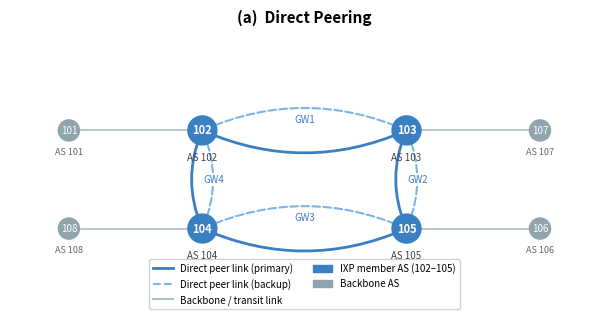
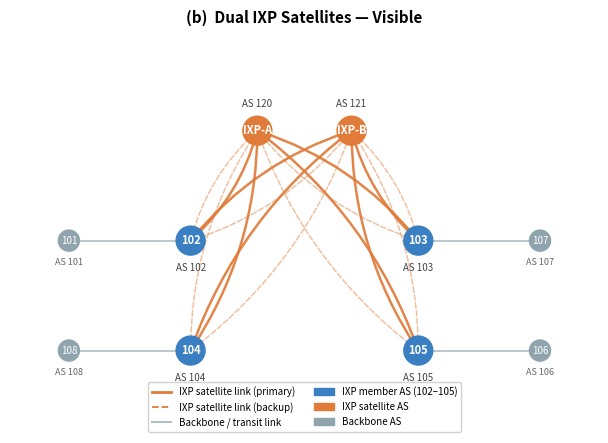
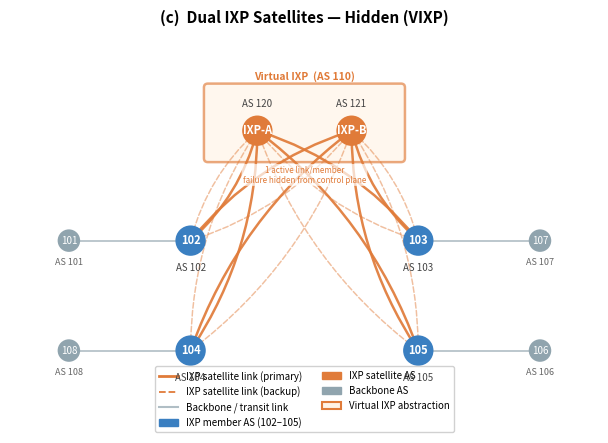
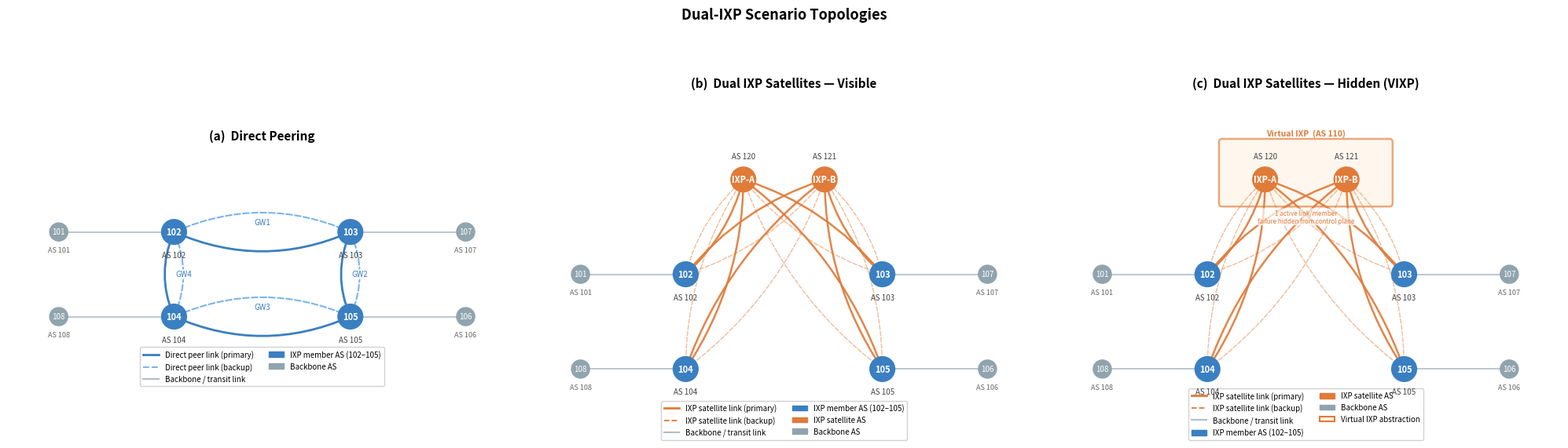

Reproduce these figures in Python, in order.
"""Generate topology diagrams for the three dual-IXP scenarios.

Outputs (one PNG each + a combined 3-panel figure):
  <out_dir>/topology_direct.png
  <out_dir>/topology_dual_visible.png
  <out_dir>/topology_dual_hidden.png
  <out_dir>/topology_all_scenarios.png
"""

import argparse
from pathlib import Path

import matplotlib.pyplot as plt
import matplotlib.patches as mpatches
from matplotlib.patches import FancyBboxPatch, Circle
from matplotlib.lines import Line2D
import numpy as np


# ---------------------------------------------------------------------------
# Colour / style palette
# ---------------------------------------------------------------------------
COL_MEMBER     = "#3A7FC1"
COL_IXP_SAT   = "#E07B39"
COL_BACKBONE   = "#90A4AE"
COL_EDGE_BB    = "#B0BEC5"
COL_EDGE_IXP   = "#E07B39"
COL_EDGE_PEER  = "#3A7FC1"
COL_EDGE_PEER2 = "#7BB5E8"

NODE_R_MAIN = 0.18
NODE_R_BB   = 0.13
FONT_MAIN   = 8.5
FONT_BB     = 7.5
FONT_LABEL  = 7.0
LW_MAIN     = 1.8
LW_BB       = 1.2
LW_PEER     = 2.0

# ---------------------------------------------------------------------------
# Node positions
# ---------------------------------------------------------------------------
POS_DUAL = {
    120: (-0.60,  1.95),
    121: ( 0.60,  1.95),
    102: (-1.45,  0.55),
    103: ( 1.45,  0.55),
    104: (-1.45, -0.85),
    105: ( 1.45, -0.85),
    101: (-3.00,  0.55),
    107: ( 3.00,  0.55),
    108: (-3.00, -0.85),
    106: ( 3.00, -0.85),
}

POS_DIRECT = {
    102: (-1.30,  0.45),
    103: ( 1.30,  0.45),
    104: (-1.30, -0.80),
    105: ( 1.30, -0.80),
    101: (-3.00,  0.45),
    107: ( 3.00,  0.45),
    108: (-3.00, -0.80),
    106: ( 3.00, -0.80),
}


# ---------------------------------------------------------------------------
# Drawing primitives
# ---------------------------------------------------------------------------

def _set_limits(ax, pos, margin=0.75):
    xs = [v[0] for v in pos.values()]
    ys = [v[1] for v in pos.values()]
    ax.set_xlim(min(xs) - margin, max(xs) + margin)
    ax.set_ylim(min(ys) - margin - 0.30, max(ys) + margin + 0.50)


def _edge(ax, p1, p2, col=COL_EDGE_BB, lw=LW_BB, ls="-", rad=0.0,
          alpha=1.0, zorder=2):
    x1, y1 = p1
    x2, y2 = p2
    if rad == 0.0:
        ax.plot([x1, x2], [y1, y2], color=col, lw=lw, ls=ls,
                alpha=alpha, zorder=zorder)
    else:
        ax.annotate("", xy=(x2, y2), xytext=(x1, y1),
                    arrowprops=dict(arrowstyle="-",
                                   color=col, lw=lw, linestyle=ls,
                                   connectionstyle=f"arc3,rad={rad}",
                                   alpha=alpha),
                    zorder=zorder)


def _edge_label(ax, p1, p2, label, col="gray", fontsize=FONT_LABEL,
                t=0.5, perp=0.14):
    x1, y1 = p1
    x2, y2 = p2
    mx = x1 + t * (x2 - x1)
    my = y1 + t * (y2 - y1)
    dx, dy = x2 - x1, y2 - y1
    length = max(np.hypot(dx, dy), 1e-9)
    lx = mx - dy / length * perp
    ly = my + dx / length * perp
    ax.text(lx, ly, label, ha="center", va="center",
            fontsize=fontsize, color=col, zorder=8,
            bbox=dict(boxstyle="round,pad=0.15", fc="white", ec="none",
                      alpha=0.80))


def _draw_nodes(ax, positions, members, ixp_sats, backbone):
    for node, (x, y) in positions.items():
        if node in members:
            col, r = COL_MEMBER, NODE_R_MAIN
        elif node in ixp_sats:
            col, r = COL_IXP_SAT, NODE_R_MAIN
        else:
            col, r = COL_BACKBONE, NODE_R_BB
        ax.add_patch(Circle((x, y), r, color=col, zorder=5,
                            linewidth=1.5, edgecolor="white"))

    for node, (x, y) in positions.items():
        is_main = node in (members | ixp_sats)
        r  = NODE_R_MAIN if is_main else NODE_R_BB
        fs = FONT_MAIN   if is_main else FONT_BB
        fw = "bold"      if is_main else "normal"
        inner = "IXP-A" if node == 120 else ("IXP-B" if node == 121 else str(node))
        ax.text(x, y, inner, ha="center", va="center",
                fontsize=fs - 0.5, fontweight=fw, color="white", zorder=7)
        # Sub-label
        if node in (120, 121):
            ax.text(x, y + r + 0.10, f"AS {node}", ha="center", va="bottom",
                    fontsize=FONT_BB - 0.5, color="#444444", zorder=7)
        elif node in members:
            ax.text(x, y - r - 0.10, f"AS {node}", ha="center", va="top",
                    fontsize=FONT_BB - 0.5, color="#444444", zorder=7)
        else:
            ax.text(x, y - r - 0.09, f"AS {node}", ha="center", va="top",
                    fontsize=FONT_BB - 1.0, color="#666666", zorder=7)


# ---------------------------------------------------------------------------
# Scenario drawing
# ---------------------------------------------------------------------------

def draw_direct(ax, pos):
    members  = {102, 103, 104, 105}
    backbone = {101, 106, 107, 108}

    for a, b in [(101, 102), (107, 103), (104, 108), (105, 106)]:
        _edge(ax, pos[a], pos[b], col=COL_EDGE_BB, lw=LW_BB)

    for a, b, lbl in [(102, 103, "GW1"), (103, 105, "GW2"),
                      (104, 105, "GW3"), (102, 104, "GW4")]:
        _edge(ax, pos[a], pos[b], col=COL_EDGE_PEER,  lw=LW_PEER, rad= 0.22)
        _edge(ax, pos[a], pos[b], col=COL_EDGE_PEER2, lw=LW_PEER * 0.75,
              ls="--", rad=-0.22)
        _edge_label(ax, pos[a], pos[b], lbl, col=COL_EDGE_PEER)

    _draw_nodes(ax, pos, members, set(), backbone)

    leg = [
        Line2D([0], [0], color=COL_EDGE_PEER,  lw=2,
               label="Direct peer link (primary)"),
        Line2D([0], [0], color=COL_EDGE_PEER2, lw=1.5, ls="--",
               label="Direct peer link (backup)"),
        Line2D([0], [0], color=COL_EDGE_BB,    lw=1.5,
               label="Backbone / transit link"),
        mpatches.Patch(color=COL_MEMBER,   label="IXP member AS (102–105)"),
        mpatches.Patch(color=COL_BACKBONE, label="Backbone AS"),
    ]
    ax.legend(handles=leg, loc="lower center", fontsize=FONT_LABEL,
              framealpha=0.9, ncol=2, bbox_to_anchor=(0.5, -0.01))
    ax.set_title("(a)  Direct Peering", fontsize=11, fontweight="bold", pad=7)


def draw_dual(ax, pos, hidden: bool):
    members  = {102, 103, 104, 105}
    ixp_sats = {120, 121}
    backbone = {101, 106, 107, 108}

    for a, b in [(101, 102), (107, 103), (104, 108), (105, 106)]:
        _edge(ax, pos[a], pos[b], col=COL_EDGE_BB, lw=LW_BB)

    for m in [102, 103, 104, 105]:
        _edge(ax, pos[m], pos[120], col=COL_EDGE_IXP, lw=LW_MAIN,
              rad= 0.15, alpha=0.92)
        _edge(ax, pos[m], pos[120], col=COL_EDGE_IXP, lw=LW_MAIN * 0.6,
              ls="--", rad=-0.15, alpha=0.48)
        _edge(ax, pos[m], pos[121], col=COL_EDGE_IXP, lw=LW_MAIN,
              rad=-0.15, alpha=0.92)
        _edge(ax, pos[m], pos[121], col=COL_EDGE_IXP, lw=LW_MAIN * 0.6,
              ls="--", rad= 0.15, alpha=0.48)

    if hidden:
        x_lo = min(pos[120][0], pos[121][0]) - 0.63
        x_hi = max(pos[120][0], pos[121][0]) + 0.63
        y_lo = min(pos[120][1], pos[121][1]) - 0.35
        y_hi = max(pos[120][1], pos[121][1]) + 0.55
        ax.add_patch(FancyBboxPatch(
            (x_lo, y_lo), x_hi - x_lo, y_hi - y_lo,
            boxstyle="round,pad=0.05",
            linewidth=1.8, edgecolor=COL_IXP_SAT,
            facecolor="#FFF3E6", alpha=0.65, zorder=1,
        ))
        ax.text((x_lo + x_hi) / 2, y_hi + 0.07,
                "Virtual IXP  (AS 110)",
                ha="center", va="bottom",
                fontsize=FONT_LABEL + 0.5, fontweight="bold",
                color=COL_IXP_SAT, zorder=9)
        ax.text((x_lo + x_hi) / 2, y_lo - 0.09,
                "1 active link/member\nfailure hidden from control plane",
                ha="center", va="top",
                fontsize=FONT_LABEL - 1.2, color=COL_IXP_SAT,
                style="italic", zorder=9,
                bbox=dict(boxstyle="round,pad=0.15", fc="white",
                          ec="none", alpha=0.70))

    _draw_nodes(ax, pos, members, ixp_sats, backbone)

    leg = [
        Line2D([0], [0], color=COL_EDGE_IXP, lw=2,
               label="IXP satellite link (primary)"),
        Line2D([0], [0], color=COL_EDGE_IXP, lw=1.3, ls="--",
               label="IXP satellite link (backup)"),
        Line2D([0], [0], color=COL_EDGE_BB,  lw=1.5,
               label="Backbone / transit link"),
        mpatches.Patch(color=COL_MEMBER,   label="IXP member AS (102–105)"),
        mpatches.Patch(color=COL_IXP_SAT,  label="IXP satellite AS"),
        mpatches.Patch(color=COL_BACKBONE, label="Backbone AS"),
    ]
    if hidden:
        leg.append(mpatches.Patch(
            facecolor="#FFF3E6", edgecolor=COL_IXP_SAT, linewidth=1.5,
            label="Virtual IXP abstraction"))
    ax.legend(handles=leg, loc="lower center", fontsize=FONT_LABEL,
              framealpha=0.9, ncol=2, bbox_to_anchor=(0.5, -0.01))

    title = ("(c)  Dual IXP Satellites — Hidden (VIXP)" if hidden
             else "(b)  Dual IXP Satellites — Visible")
    ax.set_title(title, fontsize=11, fontweight="bold", pad=7)


# ---------------------------------------------------------------------------
# Figure helpers
# ---------------------------------------------------------------------------

def _setup_ax(ax, pos, margin=0.75):
    ax.set_aspect("equal")
    ax.axis("off")
    _set_limits(ax, pos, margin=margin)


def make_fig(draw_fn, pos, w=6.0, h=4.8, dpi=150, margin=0.75, **kw):
    fig, ax = plt.subplots(figsize=(w, h), dpi=dpi)
    _setup_ax(ax, pos, margin=margin)
    draw_fn(ax, pos, **kw)
    fig.tight_layout(pad=0.4)
    return fig


# ---------------------------------------------------------------------------
# Entry point
# ---------------------------------------------------------------------------

def main():
    parser = argparse.ArgumentParser(
        description="Generate topology diagrams for dual-IXP scenarios."
    )
    parser.add_argument("--out-dir", default="build/topology_figures")
    parser.add_argument("--dpi",    type=int, default=150)
    parser.add_argument("--format", default="png",
                        choices=["png", "pdf", "svg"])
    args = parser.parse_args()

    out = Path(args.out_dir)
    out.mkdir(parents=True, exist_ok=True)
    fmt = args.format

    specs = [
        (draw_direct, POS_DIRECT, "topology_direct",       {}),
        (draw_dual,   POS_DUAL,   "topology_dual_visible", {"hidden": False}),
        (draw_dual,   POS_DUAL,   "topology_dual_hidden",  {"hidden": True}),
    ]
    for draw_fn, pos, stem, kw in specs:
        fig = make_fig(draw_fn, pos, dpi=args.dpi, **kw)
        path = out / f"{stem}.{fmt}"
        fig.savefig(path, bbox_inches="tight")
        plt.close(fig)
        print(f"Wrote {path}")

    # Combined 3-panel
    fig_all, axes = plt.subplots(1, 3, figsize=(20, 6.2), dpi=args.dpi)
    for ax, pos in zip(axes, [POS_DIRECT, POS_DUAL, POS_DUAL]):
        _setup_ax(ax, pos, margin=0.75)
    draw_direct(axes[0], POS_DIRECT)
    draw_dual(axes[1], POS_DUAL, hidden=False)
    draw_dual(axes[2], POS_DUAL, hidden=True)
    fig_all.suptitle("Dual-IXP Scenario Topologies",
                     fontsize=13, fontweight="bold", y=1.01)
    fig_all.tight_layout(pad=0.9, w_pad=1.2)
    combined = out / f"topology_all_scenarios.{fmt}"
    fig_all.savefig(combined, bbox_inches="tight")
    plt.close(fig_all)
    print(f"Wrote {combined}")


if __name__ == "__main__":
    main()
